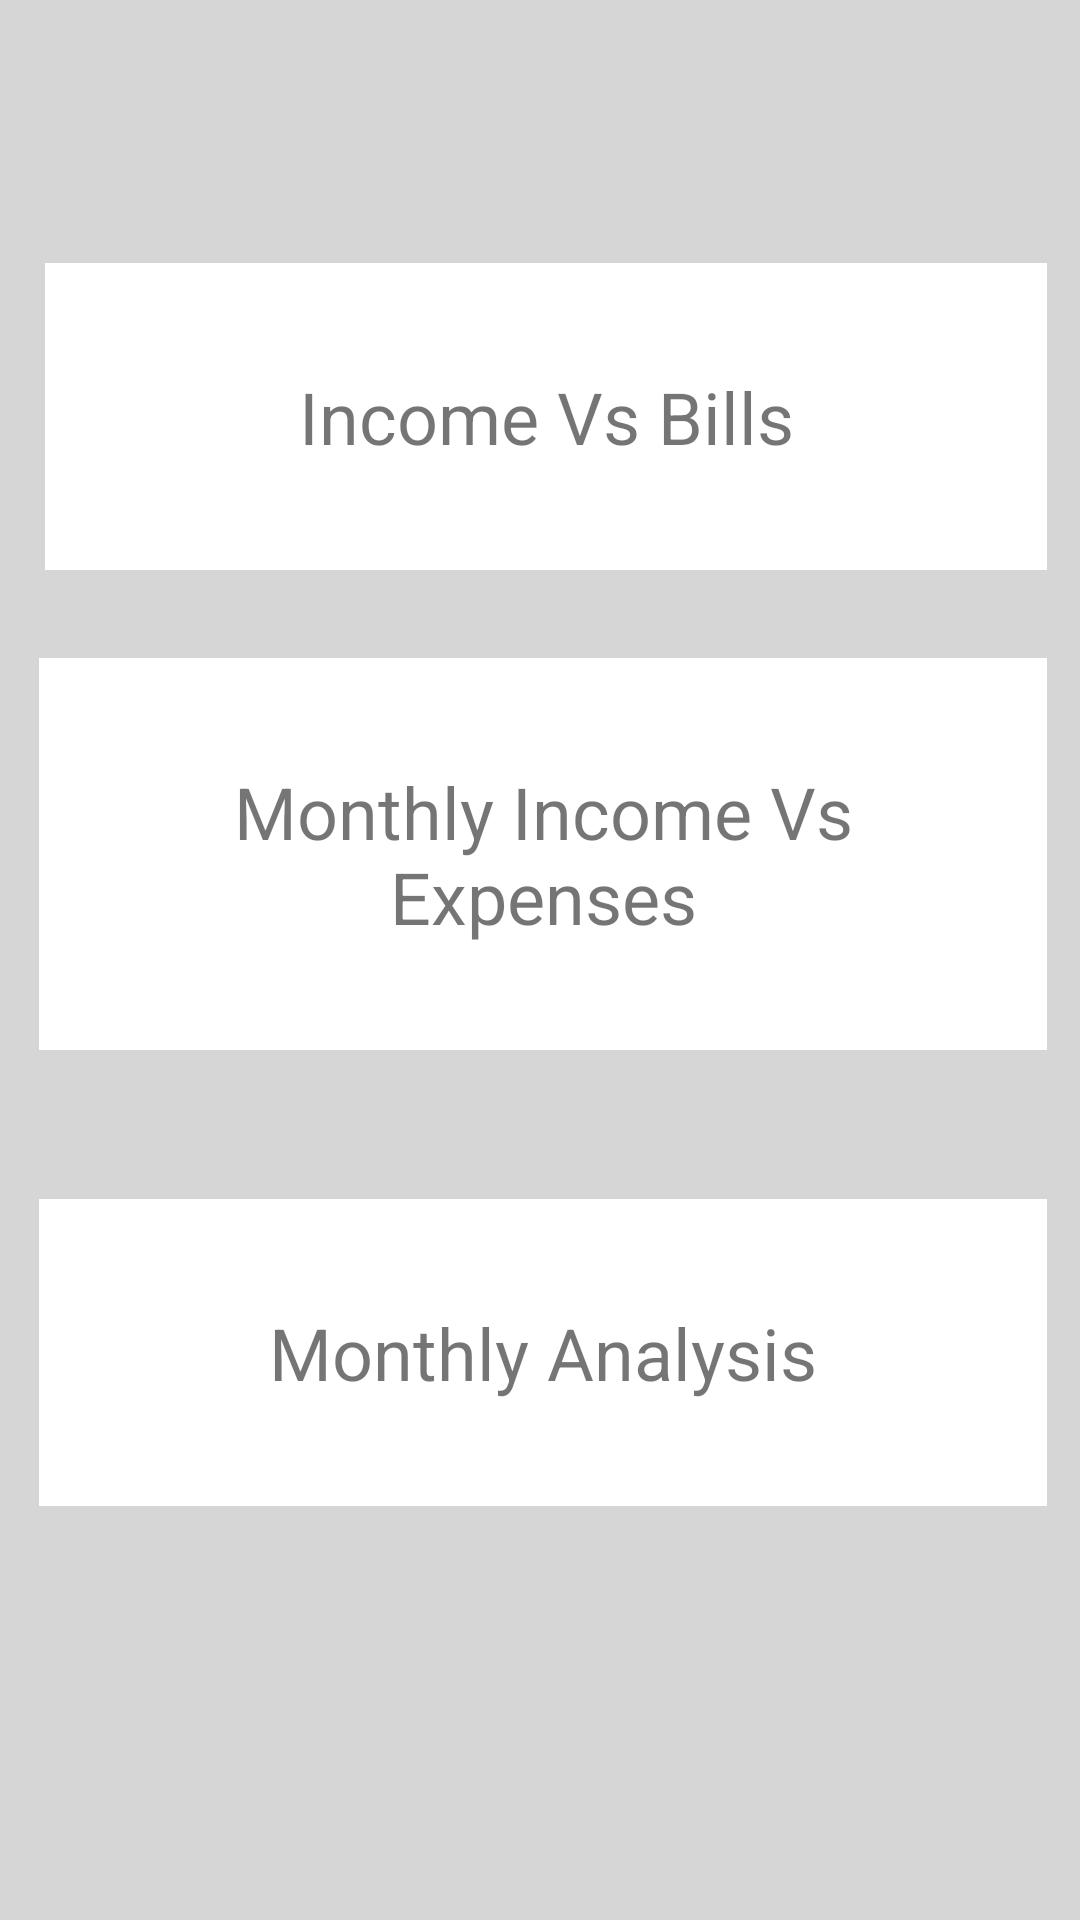

This screen was rendered from an Android layout file. Write that file and the resources it references.
<!-- AndroidManifest.xml: application theme Theme.Finatrack -->
<!-- res/layout/activity_main.xml -->
<?xml version="1.0" encoding="utf-8"?>
<RelativeLayout xmlns:android="http://schemas.android.com/apk/res/android"
    xmlns:app="http://schemas.android.com/apk/res-auto"
    xmlns:tools="http://schemas.android.com/tools"
    android:layout_width="match_parent"
    android:layout_height="match_parent"
    tools:context=".MainActivity"
    android:background="@color/gray">






































    <TextView
        android:id="@+id/MonthlyIncomeVsExpenseID"
        android:layout_width="wrap_content"
        android:layout_height="wrap_content"
        android:layout_alignParentStart="true"
        android:layout_alignParentEnd="true"
        android:layout_alignParentBottom="true"
        android:layout_marginStart="13dp"
        android:layout_marginTop="58dp"
        android:layout_marginEnd="11dp"
        android:layout_marginBottom="290dp"
        android:background="@color/white"
        android:onClick="MonthlyIncomeVsExpenses"
        android:padding="35dp"
        android:text="Monthly Income Vs Expenses"
        android:textAlignment="center"
        android:textSize="24sp" />

    <TextView
        android:id="@+id/IncomeVsBillsID"
        android:layout_width="wrap_content"
        android:layout_height="wrap_content"
        android:layout_alignParentStart="true"
        android:layout_alignParentEnd="true"
        android:layout_alignParentBottom="true"
        android:layout_marginStart="15dp"
        android:layout_marginTop="71dp"
        android:layout_marginEnd="11dp"
        android:layout_marginBottom="450dp"
        android:background="@color/white"
        android:onClick="IncomeVsBills"
        android:padding="35dp"
        android:text="Income Vs Bills"
        android:textAlignment="center"
        android:textSize="24sp" />


















    <TextView
        android:id="@+id/MonthlyAnalysisID"
        android:layout_width="wrap_content"
        android:layout_height="wrap_content"
        android:layout_alignParentStart="true"
        android:layout_alignParentEnd="true"
        android:layout_alignParentBottom="true"
        android:layout_marginStart="13dp"
        android:layout_marginTop="383dp"
        android:layout_marginEnd="11dp"
        android:layout_marginBottom="138dp"
        android:background="@color/white"
        android:onClick="MonthlyAnalysis"
        android:padding="35dp"
        android:text="Monthly Analysis"
        android:textAlignment="center"
        android:textSize="24sp" />

















</RelativeLayout>
<!-- resources referenced by this layout -->
<resources>
  <color name="FinaGreen">#459E48</color>
  <color name="black">#FF000000</color>
  <color name="gray">#D6D6D6</color>
  <color name="white">#FFFFFFFF</color>
  <style name="Theme.Finatrack" parent="Theme.MaterialComponents.DayNight.DarkActionBar">
          
          <item name="colorPrimary">@color/purple_500</item>
          <item name="colorPrimaryVariant">@color/purple_700</item>
          <item name="colorOnPrimary">@color/white</item>
          
          <item name="colorSecondary">@color/teal_200</item>
          <item name="colorSecondaryVariant">@color/teal_700</item>
          <item name="colorOnSecondary">@color/black</item>
          
          <item name="android:statusBarColor" tools:targetApi="l">?attr/colorPrimaryVariant</item>
          
      </style>
  <color name="purple_500">#FF6200EE</color>
  <color name="purple_700">#FF3700B3</color>
  <color name="teal_200">#FF03DAC5</color>
  <color name="teal_700">#FF018786</color>
</resources>
